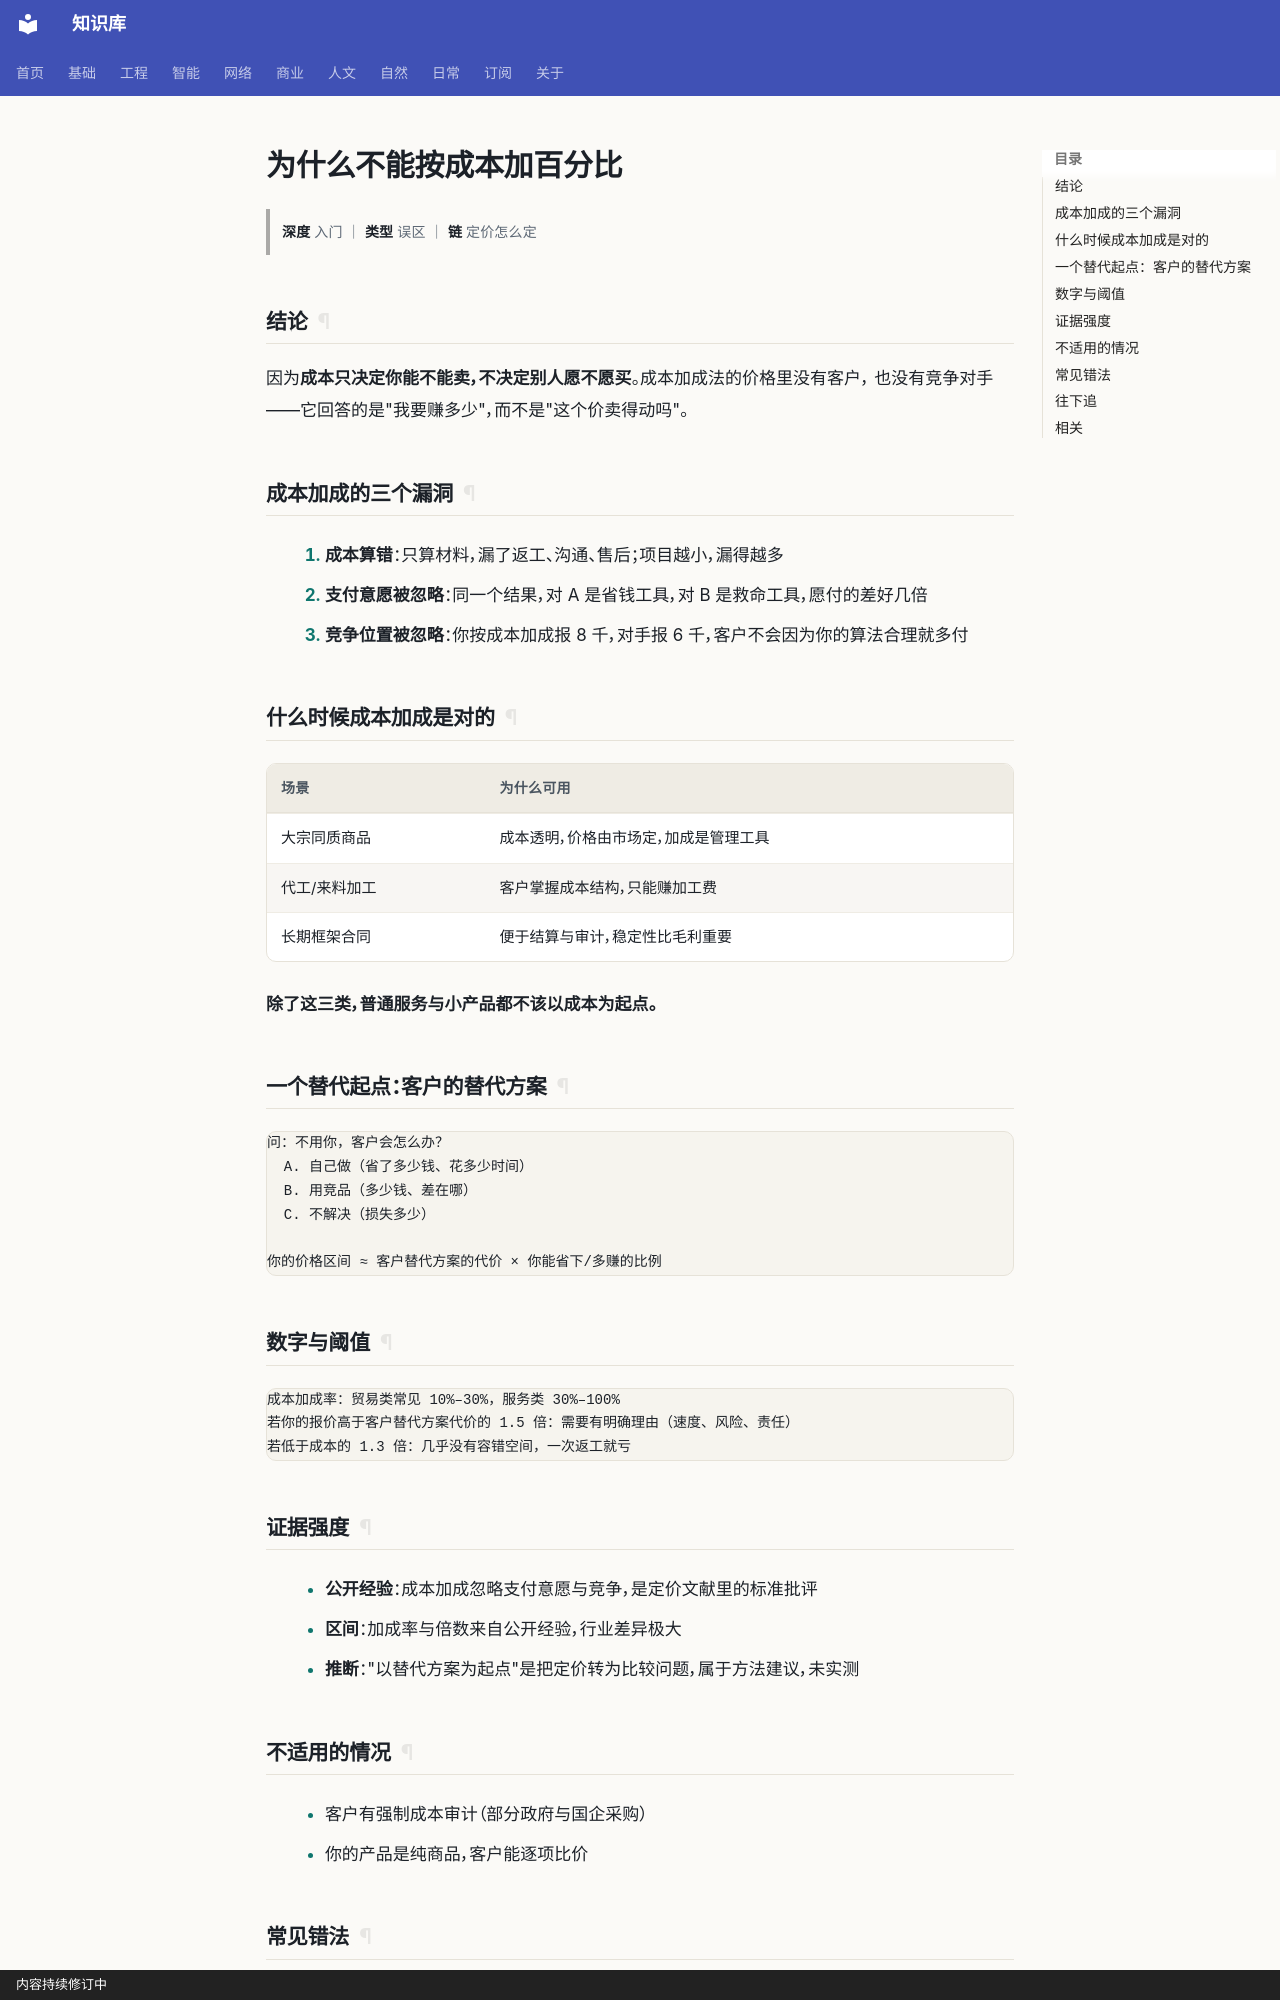

repository: gh503/kb · page: 商业/单位经济/为什么不能按成本加百分比/index.html · generator: mkdocs · copyright: 内容持续修订中

# 为什么不能按成本加百分比

> **深度** 入门 ｜ **类型** 误区 ｜ **链** 定价怎么定

## 结论

因为**成本只决定你能不能卖，不决定别人愿不愿买**。成本加成法的价格里没有客户，
也没有竞争对手——它回答的是"我要赚多少"，而不是"这个价卖得动吗"。

## 成本加成的三个漏洞

1. **成本算错**：只算材料，漏了返工、沟通、售后；项目越小，漏得越多
2. **支付意愿被忽略**：同一个结果，对 A 是省钱工具，对 B 是救命工具，愿付的差好几倍
3. **竞争位置被忽略**：你按成本加成报 8 千，对手报 6 千，客户不会因为你的算法合理就多付

## 什么时候成本加成是对的

| 场景 | 为什么可用 |
| --- | --- |
| 大宗同质商品 | 成本透明，价格由市场定，加成是管理工具 |
| 代工/来料加工 | 客户掌握成本结构，只能赚加工费 |
| 长期框架合同 | 便于结算与审计，稳定性比毛利重要 |

**除了这三类，普通服务与小产品都不该以成本为起点。**

## 一个替代起点：客户的替代方案

```text
问：不用你，客户会怎么办？
  A. 自己做（省了多少钱、花多少时间）
  B. 用竞品（多少钱、差在哪）
  C. 不解决（损失多少）

你的价格区间 ≈ 客户替代方案的代价 × 你能省下/多赚的比例
```

## 数字与阈值

```text
成本加成率：贸易类常见 10%–30%，服务类 30%–100%
若你的报价高于客户替代方案代价的 1.5 倍：需要有明确理由（速度、风险、责任）
若低于成本的 1.3 倍：几乎没有容错空间，一次返工就亏
```

## 证据强度

- **公开经验**：成本加成忽略支付意愿与竞争，是定价文献里的标准批评
- **区间**：加成率与倍数来自公开经验，行业差异极大
- **推断**："以替代方案为起点"是把定价转为比较问题，属于方法建议，未实测
